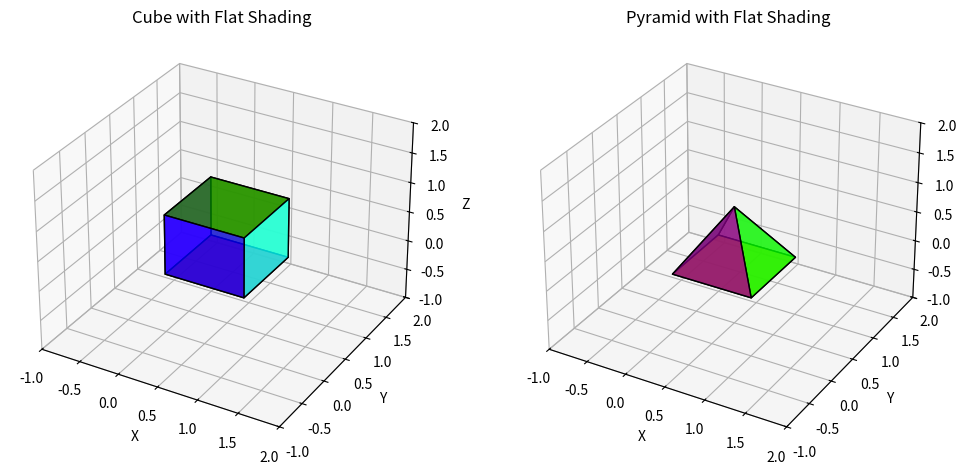

Source code (Python):
import numpy as np
from mpl_toolkits.mplot3d.art3d import Poly3DCollection
import matplotlib.pyplot as plt

def plot_poly3d(ax, vertices, faces, face_colors):
    poly3d = [[vertices[vert] for vert in face] for face in faces]
    collection = Poly3DCollection(poly3d, facecolors=face_colors, linewidths=1, edgecolors='k', alpha=0.8)
    ax.add_collection3d(collection)

# Cube definition
cube_vertices = np.array([
    [0,0,0], [1,0,0], [1,1,0], [0,1,0],
    [0,0,1], [1,0,1], [1,1,1], [0,1,1]
])
cube_faces = [
    [0,1,2,3], [4,5,6,7], [0,1,5,4],
    [2,3,7,6], [1,2,6,5], [0,3,7,4]
]
cube_colors = ['red', 'green', 'blue', 'yellow', 'cyan', 'magenta']

# Pyramid definition
pyramid_vertices = np.array([
    [0,0,0], [1,0,0], [1,1,0], [0,1,0], [0.5,0.5,1]
])
pyramid_faces = [
    [0,1,2,3], [0,1,4], [1,2,4], [2,3,4], [3,0,4]
]
pyramid_colors = ['orange', 'purple', 'lime', 'pink', 'gray']

fig = plt.figure(figsize=(12, 6))
ax1 = fig.add_subplot(121, projection='3d')
ax2 = fig.add_subplot(122, projection='3d')

# Render cube with flat shading
plot_poly3d(ax1, cube_vertices, cube_faces, cube_colors)
ax1.set_title('Cube with Flat Shading')

# Render pyramid with flat shading
plot_poly3d(ax2, pyramid_vertices, pyramid_faces, pyramid_colors)
ax2.set_title('Pyramid with Flat Shading')

for ax in [ax1, ax2]:
    ax.set_xlim(-1, 2)
    ax.set_ylim(-1, 2)
    ax.set_zlim(-1, 2)
    ax.set_xlabel('X')
    ax.set_ylabel('Y')
    ax.set_zlabel('Z')

plt.show()